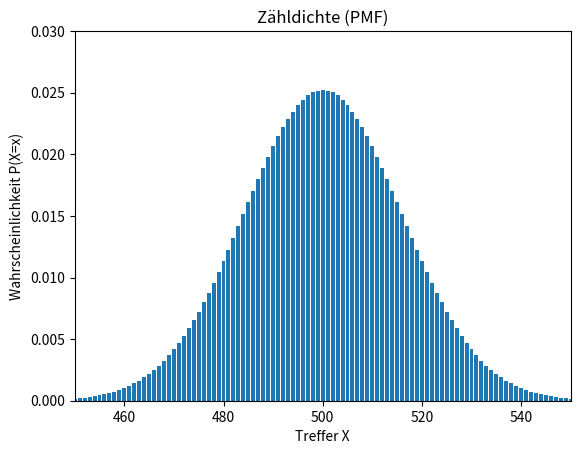
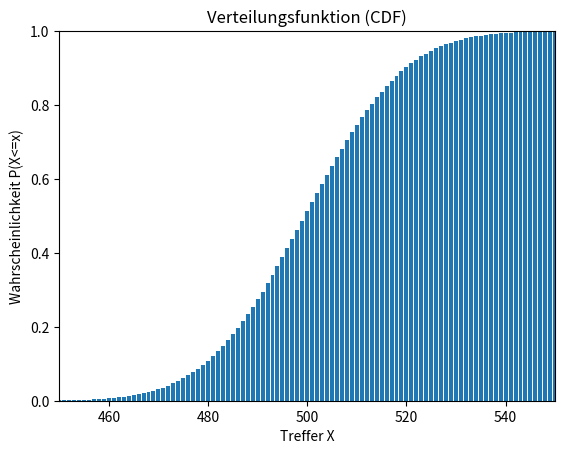
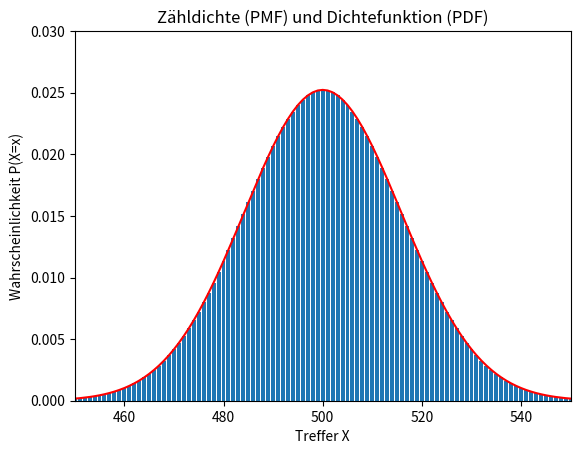
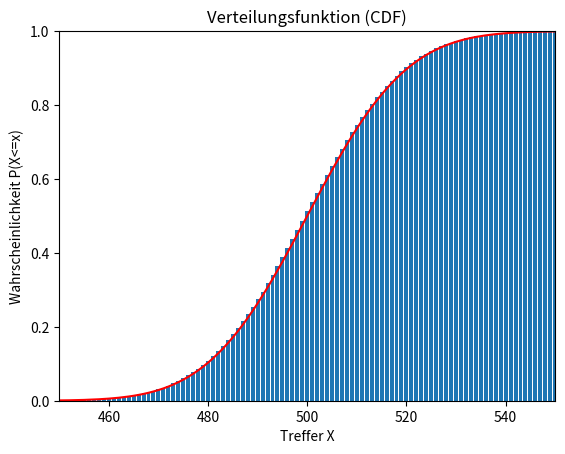

Python code for these plots, in order:
import numpy as np 
import scipy.stats as ss
import matplotlib.pyplot as plt 

# Aufgabe 5.21
# Binomialverteilung 
n=1000
p=0.5
X=np.arange(1,1000.) 
bi=ss.binom(n, p)
pmf=bi.pmf(X)
cdf=bi.cdf(X)

#Wert für x=540
p540b=bi.pmf(540)
#Wert für x=540 mit Normvert.
mean,var = ss.binom.stats(n,p)
M=mean  
S=np.sqrt(var)
n=ss.norm(M,S)
p540n=n.pdf(540)

#Plots
#Binomialvert.
plt.figure(1)
plt.bar(X,pmf)
plt.xlim([450,550])
plt.ylim([0,0.03])
plt.title('Zähldichte (PMF)') 
plt.xlabel('Treffer X') 
plt.ylabel('Wahrscheinlichkeit P(X=x)')
plt.figure(2)
plt.bar(X,cdf)
plt.xlim([450,550])
plt.ylim([0,1])
plt.title('Verteilungsfunktion (CDF)') 
plt.xlabel('Treffer X') 
plt.ylabel('Wahrscheinlichkeit P(X<=x)')

#Normvert.
pdfn=n.pdf(X)
cdfn=n.cdf(X)
plt.figure(3)
plt.bar(X,pmf)
plt.plot(X,pdfn,'r-')
plt.xlim([450,550])
plt.ylim([0,0.03])
plt.title('Zähldichte (PMF) und Dichtefunktion (PDF)') 
plt.xlabel('Treffer X') 
plt.ylabel('Wahrscheinlichkeit P(X=x)')
plt.figure(4)
plt.bar(X,cdf)
plt.plot(X,cdfn,'r-')
plt.xlim([450,550])
plt.ylim([0,1])
plt.title('Verteilungsfunktion (CDF)') 
plt.xlabel('Treffer X') 
plt.ylabel('Wahrscheinlichkeit P(X<=x)')

